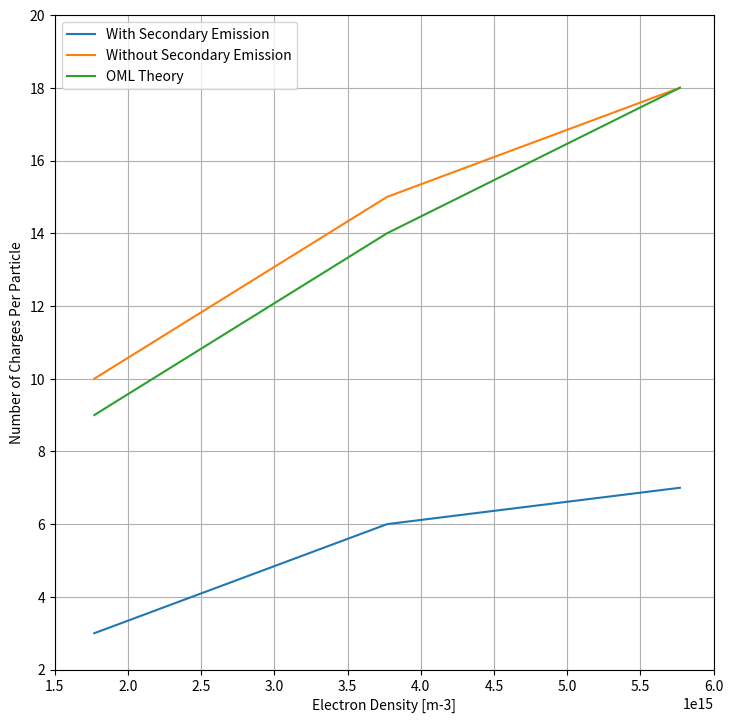

Write the Python code that produced this figure.
import numpy as np
import matplotlib.pyplot as plt
eo = 8.8541878176E-12                 # Permittivity of Free Space [m^-3*kg^-1*s^4*A^2]
rp = 7E-9                             # radius of carbon nanoparticles
e= 1.6021765E-19                      # Elementary Electron Charge [C]



Nii = np.array([1.56E16, 1.56E16,1.56E16])
Nee = np.array([5.77E15, 3.77E15, 1.77E15]) 
Vpo = np.array([-1.41280609737307, -1.1581288283609794,-0.5325289082093315])
npo = np.array([1431280256472731.0, 2101268720204989.0, 5342354649209894.0])
sye = [0.72, 0.643, 0.666]
sy = [2.62, 1.802, 1.93]
Tee = [3.1, 2.755, 2.29]
EN = [70]
SDA = [-1.52E15, -1.3E15, -1.93E15]
neni = Nee / Nii
ch_de = -(4 * np.pi * eo * rp * Vpo) /e
charge_detach = np.array([7,6,3])


# Without SEE 
Vpwo = np.array([-3.7230883876049456, -3.01413627742787, -1.8724805955907564])
npwo = np.array([543130128236142.0, 807375532163812.0, 1519352614553116.0])
Teewo = np.array([4.2, 4.088744647778105, 4.210633956669226])
ch_at = -(4 * np.pi * eo * rp * Vpwo) /e
charge_attach = np.array([18,15,10])

# OML Theory for given ne, ni, Te
Vpoml = np.array([-3.712, -2.867, -1.79])
ch_oml = -(4 * np.pi * eo * rp * Vpoml) /e
charge_oml = np.array([18, 14, 9])
print(ch_de)
print(ch_at)
print(ch_oml)



#plt.plot(Nee, npo)
plt.plot(Nee, charge_detach)
plt.plot(Nee, charge_attach)
plt.plot(Nee, charge_oml)
#plt.plot(neni, carge_attach)
#plt.plot(neni, carge_oml)
plt.xlabel('Electron Density [m-3]')
plt.ylabel('Number of Charges Per Particle')
plt.legend(['With Secondary Emission', 'Without Secondary Emission', 'OML Theory'])
fig = plt.gcf()
plt.xlim(1.5E15,6E15)
plt.ylim(2,20)

plt.grid(True)
fig.set_size_inches(8.5, 8.5)
plt.rcParams.update({'font.size': 8})
